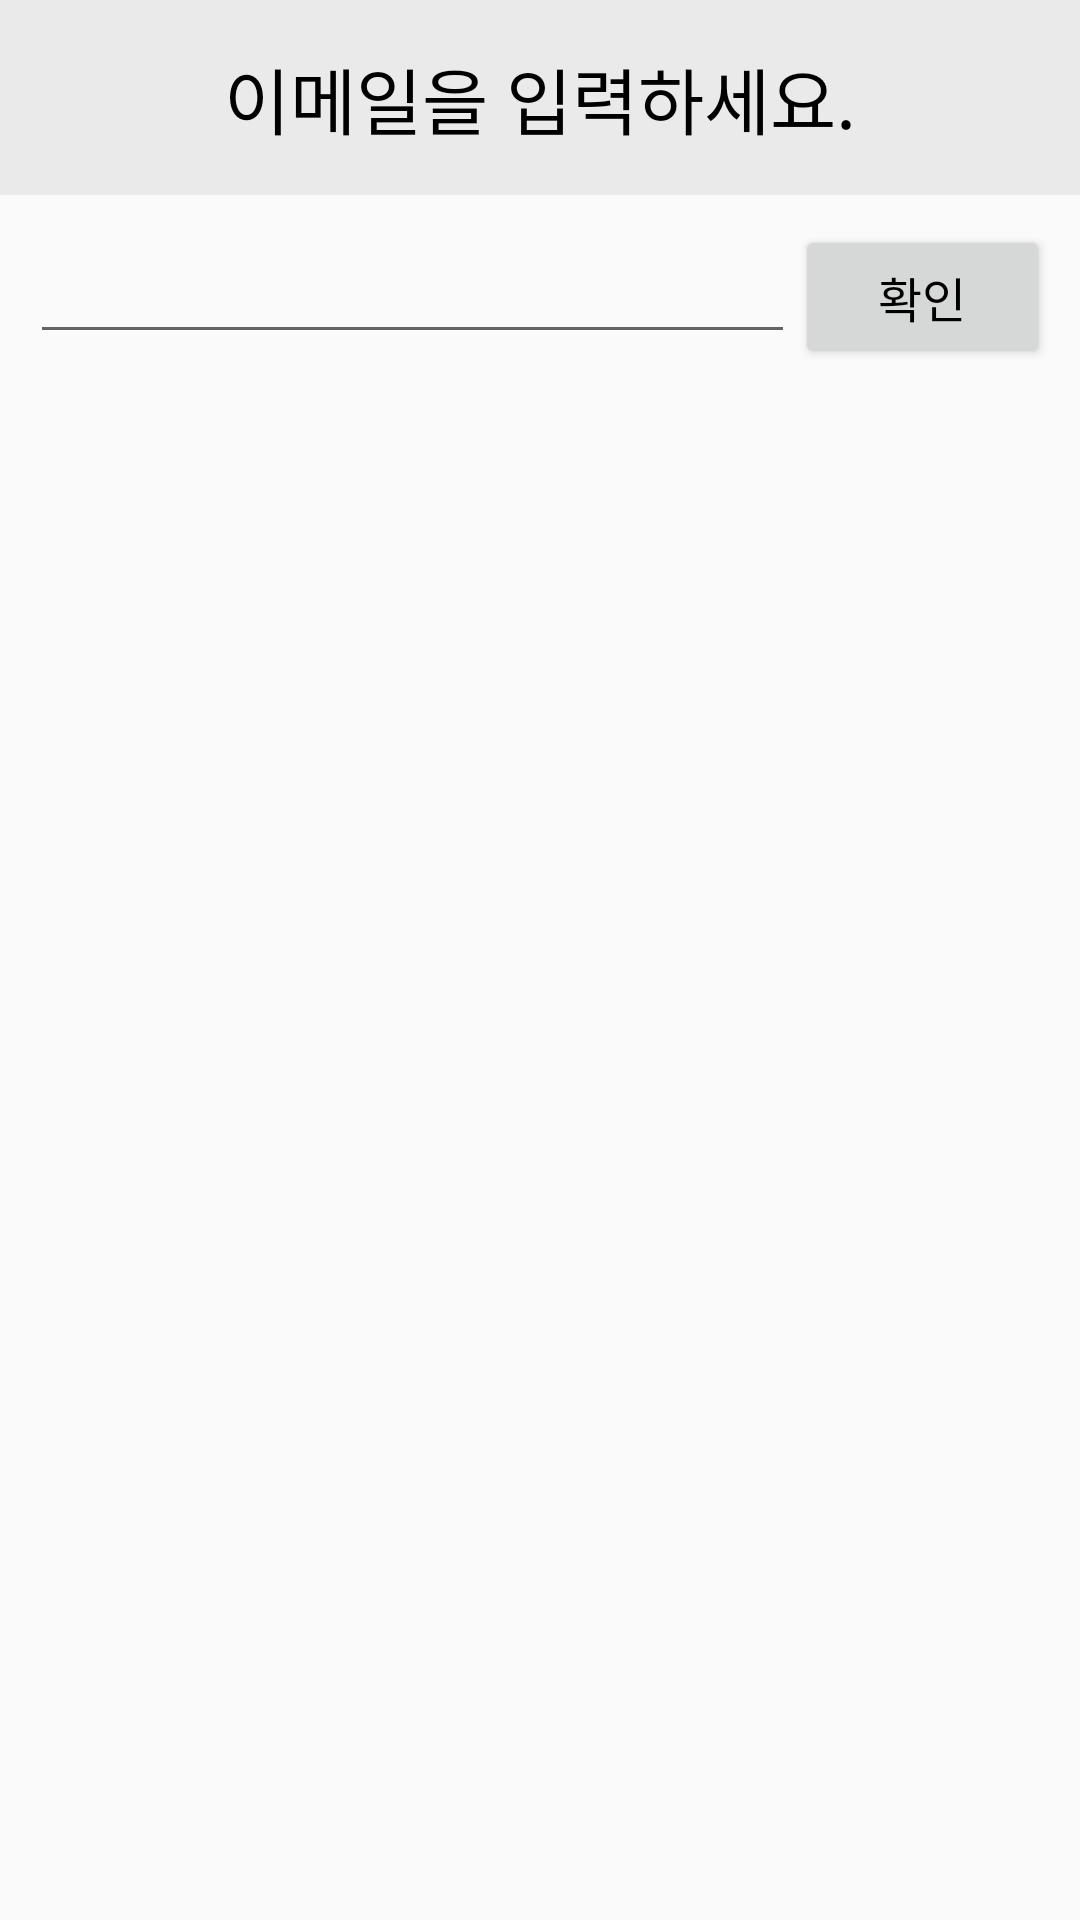

Layout XML and referenced resources for this Android screen:
<!-- AndroidManifest.xml: application theme Theme.TakeCare -->
<!-- res/layout/dialog_match.xml -->
<?xml version="1.0" encoding="utf-8"?>
<LinearLayout
    xmlns:android="http://schemas.android.com/apk/res/android"
    android:layout_width="match_parent"
    android:layout_height="wrap_content"
    android:orientation="vertical"
    android:background="@color/tab_color">

    <TextView
        android:layout_width="match_parent"
        android:layout_height="wrap_content"
        android:layout_gravity="center_horizontal"
        android:textAlignment="center"
        android:text="이메일을 입력하세요."
        android:textSize="24sp"
        android:textColor="@color/black"
        android:fontFamily="@font/font_normal"
        android:padding="15dp"
        android:background="@color/bg_color"/>

    <LinearLayout
        android:layout_width="match_parent"
        android:layout_height="wrap_content"
        android:padding="10dp"
        android:layout_gravity="center_horizontal"
        android:orientation="horizontal">

        <EditText
            android:id="@+id/email_match"
            android:layout_width="0dp"
            android:layout_height="wrap_content"
            android:layout_weight="3"
            android:gravity="center"
            android:fontFamily="@font/font_normal"
            android:inputType="textEmailAddress"/>

        <Button
            android:id="@+id/btn_ok_matching_email"
            android:layout_width="0dp"
            android:layout_height="wrap_content"
            android:layout_weight="1"
            android:text="확인"
            android:textSize="16sp"
            android:textColor="@color/black"
            android:fontFamily="@font/font_normal"/>
    </LinearLayout>
</LinearLayout>
<!-- resources referenced by this layout -->
<resources>
  <color name="bg_color">#EAEAEA</color>
  <color name="black">#FF000000</color>
  <color name="tab_color">#FAFAFA</color>
  <style name="Theme.TakeCare" parent="Theme.AppCompat.Light.DarkActionBar">
          
          <item name="windowNoTitle">true</item>
          <item name="windowActionBar">false</item>
          
          <item name="colorPrimary">@color/actionbar_color</item>
          <item name="colorPrimaryDark">@color/statusbar_color</item>
          <item name="colorAccent">@color/white</item>
          
      </style>
  <color name="actionbar_color">#73BBEA</color>
  <color name="statusbar_color">#4994D0</color>
  <color name="white">#FFFFFFFF</color>
</resources>
